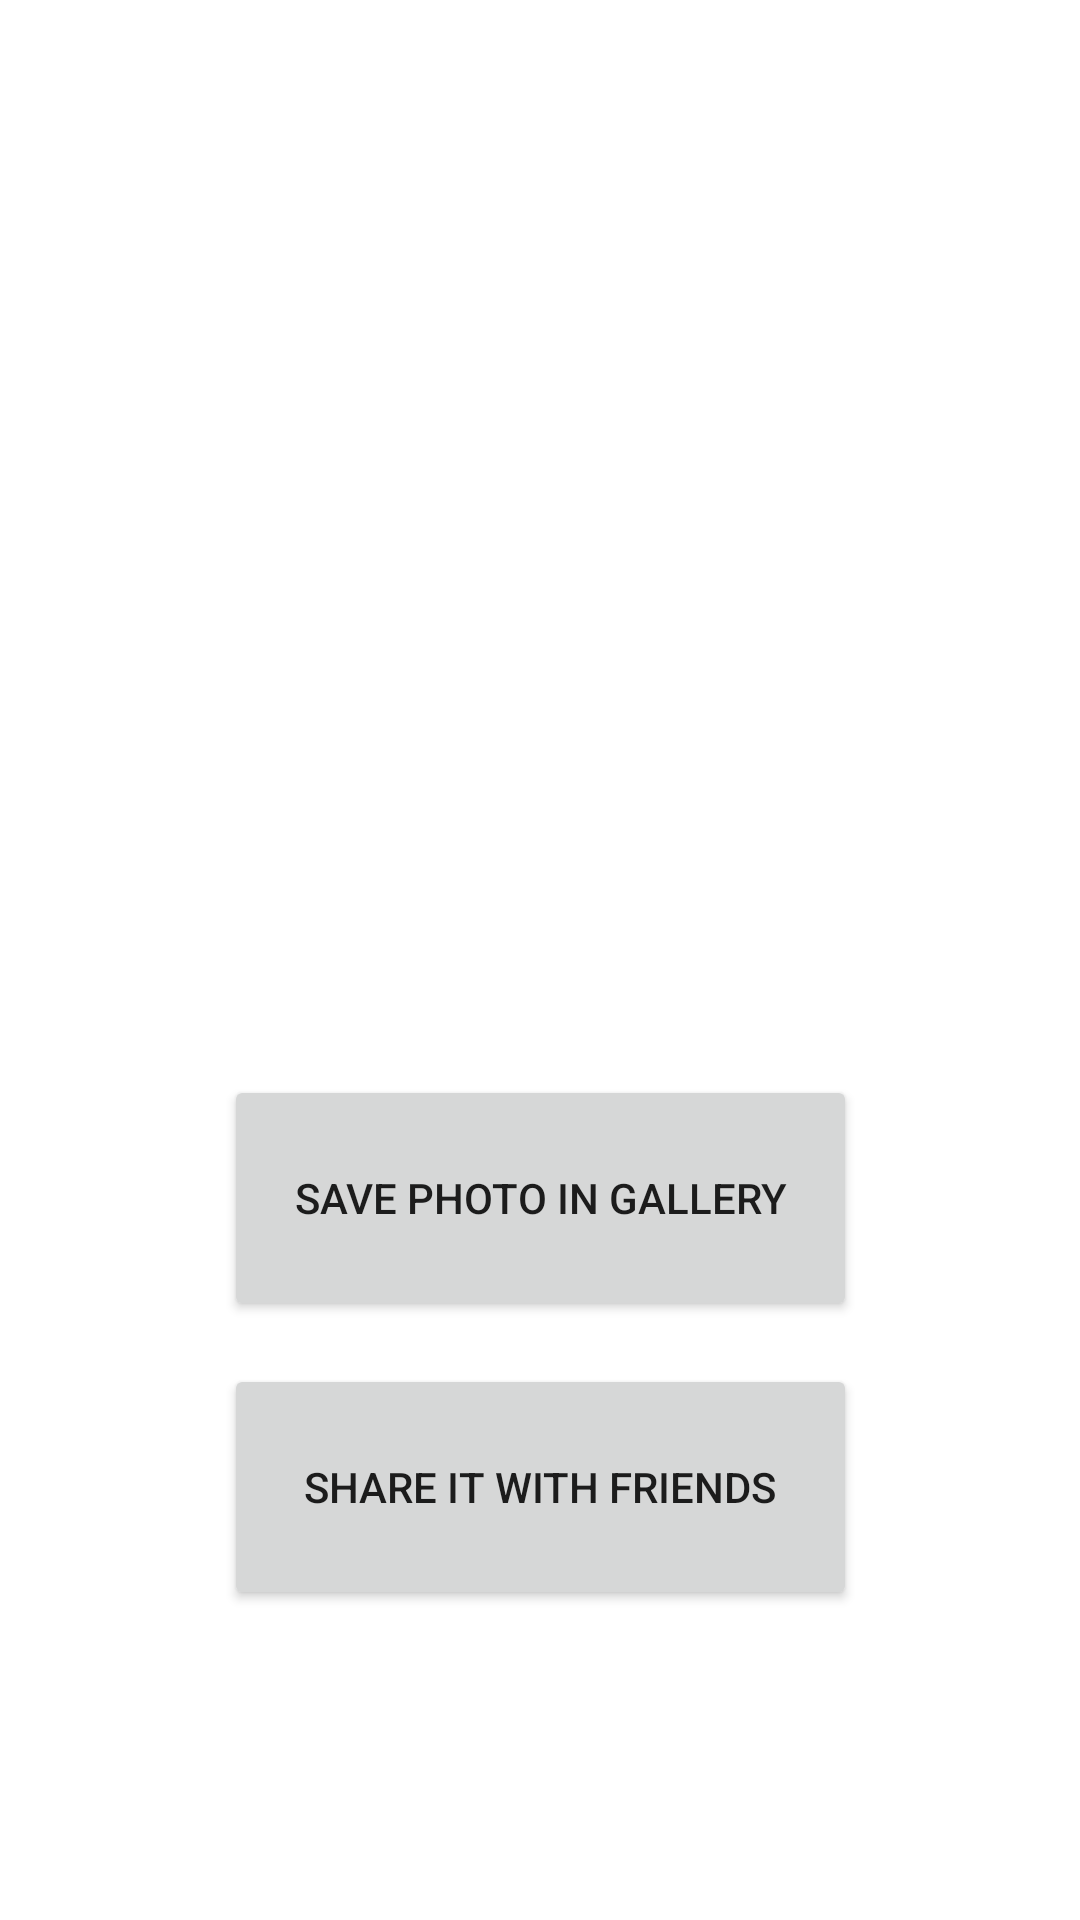

Layout XML and referenced resources for this Android screen:
<!-- AndroidManifest.xml: application theme Theme.Watermarker -->
<!-- res/layout/activity_save_and_share.xml -->
<?xml version="1.0" encoding="utf-8"?>
<androidx.constraintlayout.widget.ConstraintLayout xmlns:android="http://schemas.android.com/apk/res/android"
    xmlns:app="http://schemas.android.com/apk/res-auto"
    xmlns:tools="http://schemas.android.com/tools"
    android:layout_width="match_parent"
    android:layout_height="match_parent"
    tools:context=".SaveAndShare">

    <Button
        android:id="@+id/button8"
        android:layout_width="211dp"
        android:layout_height="82dp"
        android:text="@string/SAVE_TO_GALLERY"
        app:layout_constraintBottom_toBottomOf="parent"
        app:layout_constraintEnd_toEndOf="parent"
        app:layout_constraintStart_toStartOf="parent"
        app:layout_constraintTop_toTopOf="parent"
        app:layout_constraintVertical_bias="0.642" />

    <Button
        android:id="@+id/button9"
        android:layout_width="211dp"
        android:layout_height="82dp"
        android:text="@string/SHARE_WITH_FRIEND"
        app:layout_constraintBottom_toBottomOf="parent"
        app:layout_constraintEnd_toEndOf="parent"
        app:layout_constraintStart_toStartOf="parent"
        app:layout_constraintTop_toTopOf="parent"
        app:layout_constraintVertical_bias="0.815" />
</androidx.constraintlayout.widget.ConstraintLayout>
<!-- resources referenced by this layout -->
<resources>
  <string name="SAVE_TO_GALLERY">Save Photo In Gallery</string>
  <string name="SHARE_WITH_FRIEND">Share It With Friends</string>
  <style name="Theme.Watermarker" parent="Theme.MaterialComponents.DayNight.DarkActionBar">
          
          <item name="colorPrimary">@color/purple_500</item>
          <item name="colorPrimaryVariant">@color/purple_700</item>
          <item name="colorOnPrimary">@color/white</item>
          
          <item name="colorSecondary">@color/teal_200</item>
          <item name="colorSecondaryVariant">@color/teal_700</item>
          <item name="colorOnSecondary">@color/black</item>
          
          <item name="android:statusBarColor" tools:targetApi="l">?attr/colorPrimaryVariant</item>
          
      </style>
  <!-- not gathered from this repository: default colours our renderer supplied (Android Studio template values) -->
  <color name="purple_500">#FF6200EE</color>
  <color name="purple_700">#FF3700B3</color>
  <color name="teal_200">#FF03DAC5</color>
  <color name="teal_700">#FF018786</color>
  <color name="black">#FF000000</color>
  <color name="white">#FFFFFFFF</color>
</resources>
